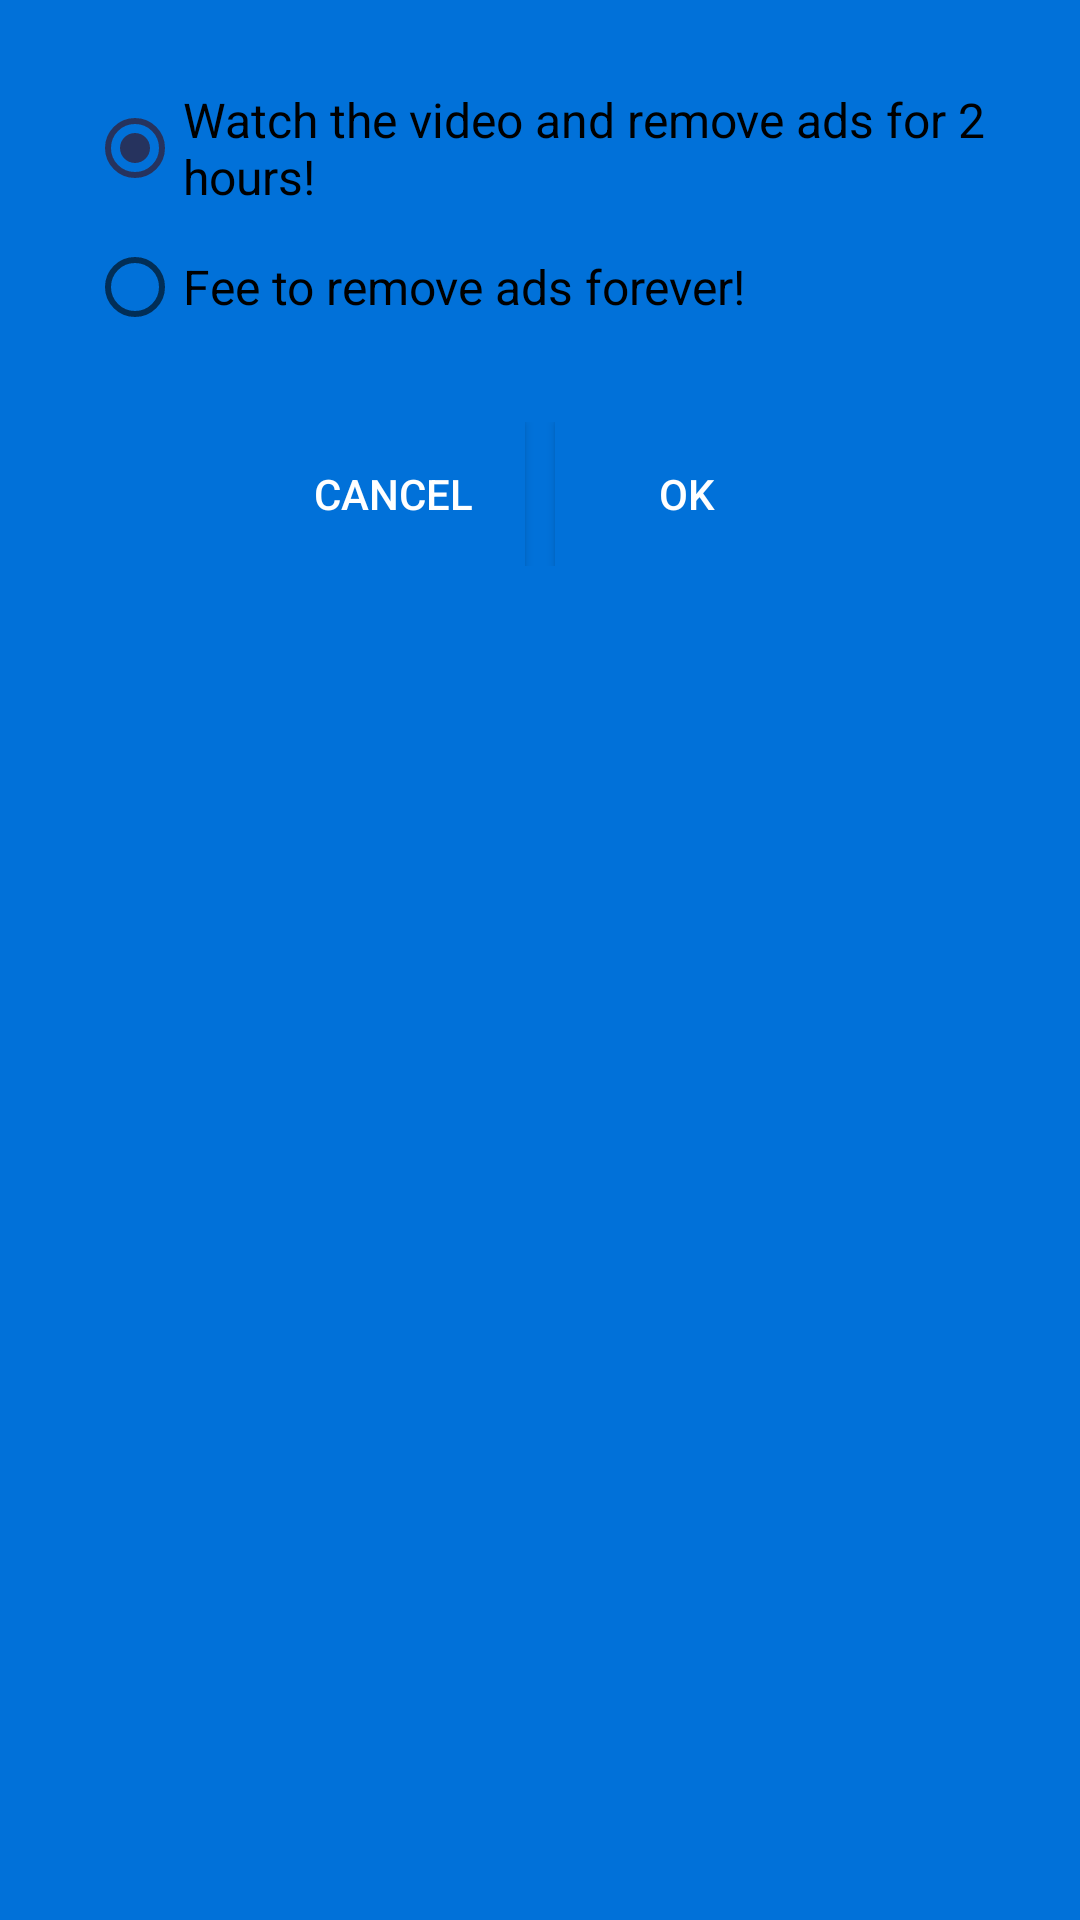

Produce the Android XML layout that renders to this screen, including the resource entries it uses.
<!-- AndroidManifest.xml: application theme AppTheme -->
<!-- res/layout/remove_ads_dialog.xml -->
<?xml version="1.0" encoding="utf-8"?>
<LinearLayout xmlns:android="http://schemas.android.com/apk/res/android"
    android:layout_width="match_parent"
    android:layout_height="match_parent"
    android:background="@color/colorPrimaryDark"
    android:orientation="vertical">


    <RadioGroup
        android:id="@+id/radioGroup"
        android:layout_width="match_parent"
        android:layout_height="wrap_content"
        android:layout_margin="24dp">

        <RadioButton
            android:id="@+id/radioFreeRemove"
            android:layout_width="wrap_content"
            android:layout_height="wrap_content"
            android:layout_margin="5dp"
            android:checked="true"
            android:text="@string/ads_free_remove"
            android:textSize="16sp" />

        <RadioButton
            android:id="@+id/radioCashRemove"
            android:layout_width="wrap_content"
            android:layout_height="wrap_content"
            android:layout_margin="5dp"
            android:text="@string/ads_cash_remove"
            android:textSize="16sp" />
    </RadioGroup>

    <LinearLayout
        android:layout_width="wrap_content"
        android:layout_height="wrap_content"
        android:layout_gravity="center"
        android:orientation="horizontal">

        <Button
            android:id="@+id/ads_cancel"
            android:layout_width="wrap_content"
            android:layout_height="wrap_content"
            android:layout_marginEnd="5dp"
            android:layout_marginRight="5dp"
            android:background="@color/colorPrimary"
            android:text="@string/cancel_btn" />

        <Button
            android:id="@+id/ads_ok"
            android:layout_width="wrap_content"
            android:layout_height="wrap_content"
            android:layout_marginStart="5dp"
            android:layout_marginLeft="5dp"
            android:background="@color/colorPrimary"
            android:text="@string/ok_btn" />
    </LinearLayout>


</LinearLayout>
<!-- resources referenced by this layout -->
<resources>
  <color name="colorPrimary">#0171d9</color>
  <color name="colorPrimaryDark">#0171d9</color>
  <string name="ads_cash_remove">Fee to remove ads forever!</string>
  <string name="ads_free_remove">Watch the video and remove ads for 2 hours!</string>
  <string name="cancel_btn">CANCEL</string>
  <string name="ok_btn">OK</string>
  <style name="AppTheme" parent="Theme.AppCompat.Light.NoActionBar">
          
          <item name="colorPrimary">@color/colorPrimary</item>
          <item name="colorPrimaryDark">@color/colorPrimaryDark</item>
          <item name="colorAccent">@color/colorAccent</item>
          <item name="android:textColor">@color/colorText</item>
          <item name="android:background">@color/colorPrimaryDark</item>
      </style>
  <color name="colorAccent">#26335e</color>
  <color name="colorText">#ffffff</color>
</resources>
